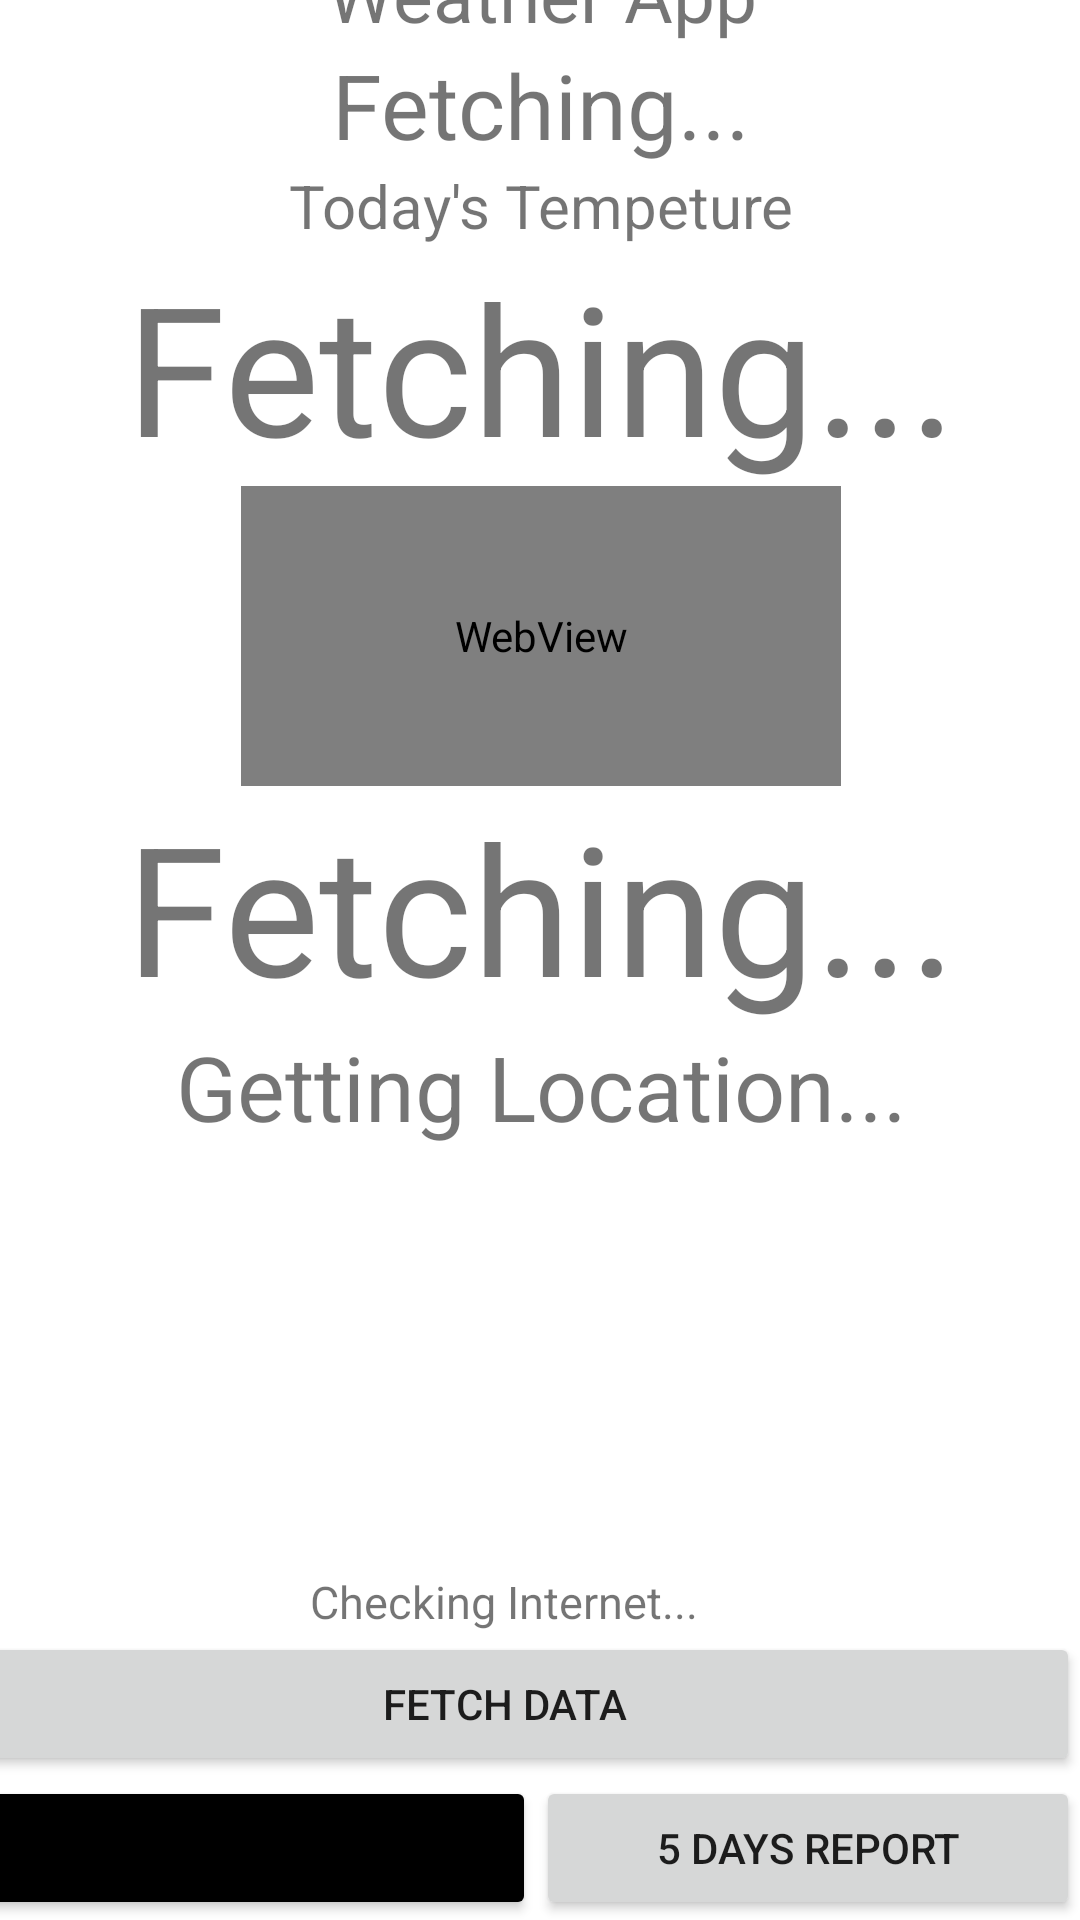

Android layout source for this screen:
<!-- AndroidManifest.xml: application theme Theme.CA_Assignment -->
<!-- res/layout/activity_main.xml -->
<?xml version="1.0" encoding="utf-8"?>
<androidx.constraintlayout.widget.ConstraintLayout xmlns:android="http://schemas.android.com/apk/res/android"
    xmlns:app="http://schemas.android.com/apk/res-auto"
    xmlns:tools="http://schemas.android.com/tools"
    android:layout_width="wrap_content"
    android:layout_height="wrap_content"
    tools:context=".MainActivity">

    <LinearLayout
        android:id="@+id/linearLayout"
        android:layout_width="409dp"
        android:layout_height="729dp"
        android:layout_marginTop="50dp"
        android:orientation="vertical"
        app:layout_constraintBottom_toBottomOf="parent"
        app:layout_constraintEnd_toEndOf="parent"
        app:layout_constraintStart_toStartOf="parent"
        app:layout_constraintTop_toTopOf="parent">

        <TextView
            android:id="@+id/AppTitle"
            android:layout_width="match_parent"
            android:layout_height="wrap_content"
            android:gravity="center"
            android:text="Weather App"
            android:textSize="25sp" />

        <TextView
            android:id="@+id/weekName"
            android:layout_width="match_parent"
            android:layout_height="wrap_content"
            android:gravity="center"
            android:text="Fetching..."
            android:textSize="30sp" />

        <TextView
            android:id="@+id/todayTitle"
            android:layout_width="match_parent"
            android:layout_height="wrap_content"
            android:gravity="center"
            android:text="Today's Tempeture"
            android:textSize="20sp" />

        <TextView
            android:id="@+id/placeData"
            android:layout_width="match_parent"
            android:layout_height="wrap_content"
            android:gravity="center"
            android:text="Fetching..."
            android:textSize="60sp" />

        <WebView
            android:id="@+id/weatherImage"
            android:layout_width="200dp"
            android:layout_height="100dp"
            android:layout_gravity="center" />

        <TextView
            android:id="@+id/todayWeathers"
            android:layout_width="match_parent"
            android:layout_height="wrap_content"
            android:gravity="center"
            android:text="Fetching..."
            android:textSize="60sp" />

        <TextView
            android:id="@+id/currentPosition"
            android:layout_width="match_parent"
            android:layout_height="wrap_content"
            android:gravity="center"
            android:text="Getting Location..."
            android:textSize="30sp" />

    </LinearLayout>

    <LinearLayout
        android:layout_width="0dp"
        android:layout_height="wrap_content"
        android:gravity="bottom"
        android:orientation="vertical"
        app:layout_constraintBottom_toBottomOf="parent"
        app:layout_constraintEnd_toEndOf="parent"
        app:layout_constraintStart_toStartOf="@+id/linearLayout">

        <TextView
            android:id="@+id/onOffline"
            android:layout_width="match_parent"
            android:layout_height="wrap_content"
            android:layout_gravity="center"
            android:gravity="center"
            android:text="Checking Internet..."
            android:textSize="15sp" />

        <Button
            android:id="@+id/fetchDataButton"
            android:layout_width="match_parent"
            android:layout_height="wrap_content"
            android:layout_gravity="bottom"
            android:text="Fetch Data" />

        <LinearLayout
            android:layout_width="match_parent"
            android:layout_height="wrap_content"
            android:layout_gravity="bottom"
            android:orientation="horizontal">

            <Button
                android:id="@+id/weatherButton"
                android:layout_width="wrap_content"
                android:layout_height="wrap_content"
                android:layout_gravity="bottom"
                android:layout_weight="1"
                android:backgroundTint="@color/black"
                android:text="Today's Weather" />

            <Button
                android:id="@+id/fiveDayRepo"
                android:layout_width="wrap_content"
                android:layout_height="wrap_content"
                android:layout_gravity="bottom"
                android:layout_weight="1"
                android:text="5 Days Report" />

        </LinearLayout>
    </LinearLayout>
</androidx.constraintlayout.widget.ConstraintLayout>
<!-- resources referenced by this layout -->
<resources>
  <style name="Theme.CA_Assignment" parent="Theme.MaterialComponents.DayNight.DarkActionBar">
          
          <item name="colorPrimary">@color/purple_500</item>
          <item name="colorPrimaryVariant">@color/purple_700</item>
          <item name="colorOnPrimary">@color/white</item>
          
          <item name="colorSecondary">@color/teal_200</item>
          <item name="colorSecondaryVariant">@color/teal_700</item>
          <item name="colorOnSecondary">@color/black</item>
          
          <item name="android:statusBarColor">?attr/colorPrimaryVariant</item>
          
      </style>
  <!-- not gathered from this repository: default colours our renderer supplied (Android Studio template values) -->
  <color name="purple_500">#FF6200EE</color>
  <color name="purple_700">#FF3700B3</color>
  <color name="teal_200">#FF03DAC5</color>
  <color name="teal_700">#FF018786</color>
  <color name="black">#FF000000</color>
  <color name="white">#FFFFFFFF</color>
</resources>
